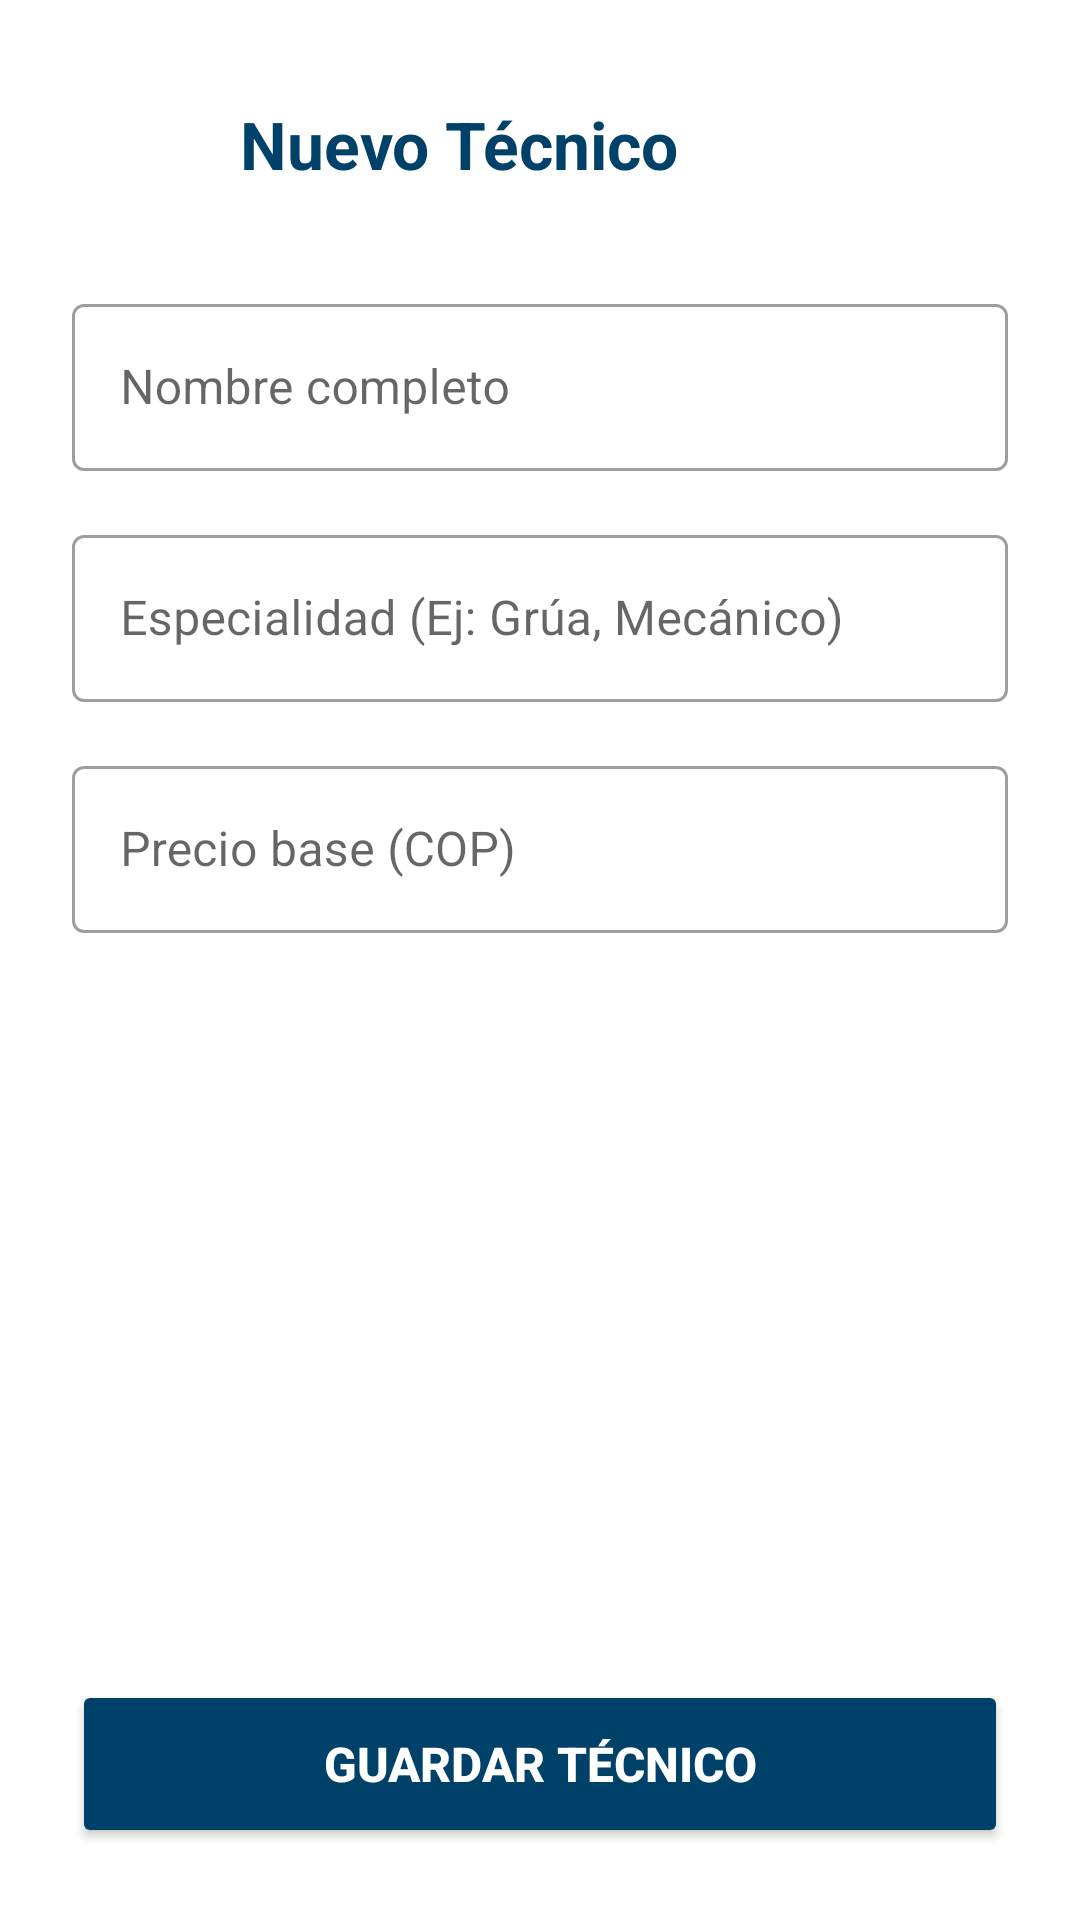

Produce the Android XML layout that renders to this screen, including the resource entries it uses.
<!-- AndroidManifest.xml: application theme Theme.Rutafix -->
<!-- res/layout/activity_agregar_tecnico.xml -->
<?xml version="1.0" encoding="utf-8"?>
<LinearLayout xmlns:android="http://schemas.android.com/apk/res/android"
    xmlns:app="http://schemas.android.com/apk/res-auto"
    android:layout_width="match_parent"
    android:layout_height="match_parent"
    android:orientation="vertical"
    android:background="@color/white"
    android:padding="24dp">

    <LinearLayout
        android:layout_width="match_parent"
        android:layout_height="wrap_content"
        android:orientation="horizontal"
        android:gravity="center_vertical"
        android:layout_marginBottom="24dp">

        <ImageButton
            android:id="@+id/btnVolverTecnicos"
            android:layout_width="48dp"
            android:layout_height="48dp"
            android:background="?attr/selectableItemBackgroundBorderless"
            android:src="@drawable/ic_launcher_foreground" app:tint="@color/azul_oscuro"
            android:contentDescription="@string/volver" />

        <TextView
            android:layout_width="wrap_content"
            android:layout_height="wrap_content"
            android:text="@string/nuevo_t_cnico"
            android:textColor="@color/azul_oscuro"
            android:textSize="22sp"
            android:textStyle="bold"
            android:layout_marginStart="8dp"/>
    </LinearLayout>

    <com.google.android.material.textfield.TextInputLayout
        android:layout_width="match_parent"
        android:layout_height="wrap_content"
        android:layout_marginBottom="16dp"
        style="@style/Widget.MaterialComponents.TextInputLayout.OutlinedBox">
        <com.google.android.material.textfield.TextInputEditText
            android:id="@+id/etNombreTecnico"
            android:layout_width="match_parent"
            android:layout_height="wrap_content"
            android:hint="@string/nombre_completo"
            android:inputType="textPersonName"/>
    </com.google.android.material.textfield.TextInputLayout>

    <com.google.android.material.textfield.TextInputLayout
        android:layout_width="match_parent"
        android:layout_height="wrap_content"
        android:layout_marginBottom="16dp"
        style="@style/Widget.MaterialComponents.TextInputLayout.OutlinedBox">
        <com.google.android.material.textfield.TextInputEditText
            android:id="@+id/etEspecialidadTecnico"
            android:layout_width="match_parent"
            android:layout_height="wrap_content"
            android:hint="@string/especialidad_ej_gr_a_mec_nico"
            android:inputType="text"/>
    </com.google.android.material.textfield.TextInputLayout>

    <com.google.android.material.textfield.TextInputLayout
        android:layout_width="match_parent"
        android:layout_height="wrap_content"
        android:layout_marginBottom="32dp"
        style="@style/Widget.MaterialComponents.TextInputLayout.OutlinedBox">
        <com.google.android.material.textfield.TextInputEditText
            android:id="@+id/etPrecioTecnico"
            android:layout_width="match_parent"
            android:layout_height="wrap_content"
            android:hint="@string/precio_base_cop"
            android:inputType="number"/>
    </com.google.android.material.textfield.TextInputLayout>

    <Space
        android:layout_width="match_parent"
        android:layout_height="0dp"
        android:layout_weight="1"/>

    <Button
        android:id="@+id/btnGuardarTecnico"
        android:layout_width="match_parent"
        android:layout_height="56dp"
        android:text="@string/guardar_t_cnico"
        android:backgroundTint="@color/azul_oscuro"
        android:textColor="@color/white"
        android:textSize="16sp"
        android:textStyle="bold"
        app:cornerRadius="8dp" />

</LinearLayout>
<!-- resources referenced by this layout -->
<resources>
  <color name="azul_oscuro">#00416A</color>
  <color name="white">#FFFFFFFF</color>
  <string name="especialidad_ej_gr_a_mec_nico">Especialidad (Ej: Grúa, Mecánico)</string>
  <string name="guardar_t_cnico">Guardar Técnico</string>
  <string name="nombre_completo">Nombre completo</string>
  <string name="nuevo_t_cnico">Nuevo Técnico</string>
  <string name="precio_base_cop">Precio base (COP)</string>
  <string name="volver">Volver</string>
  <style name="Theme.Rutafix" parent="Base.Theme.Rutafix" />
  <style name="Base.Theme.Rutafix" parent="Theme.MaterialComponents.DayNight.NoActionBar">
      </style>
</resources>
